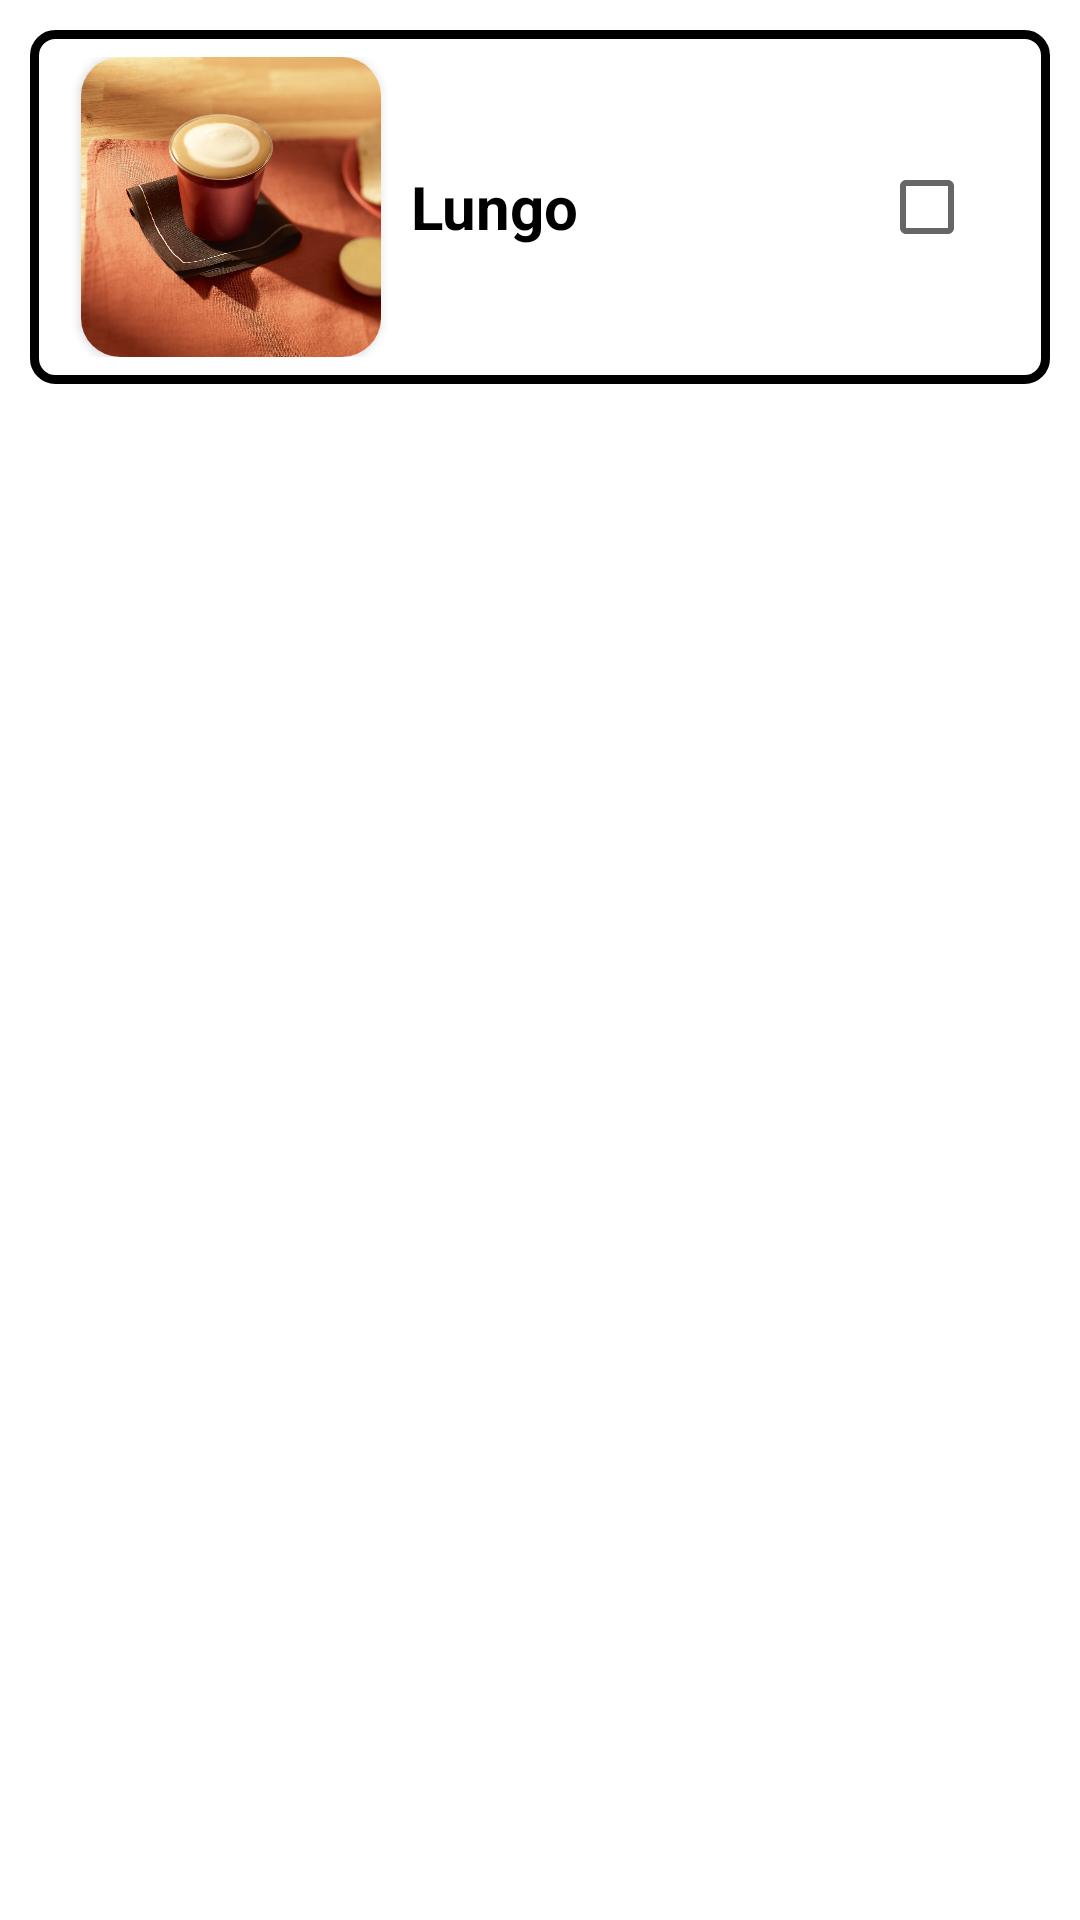

Write the Android layout XML for this screen, with the resource values it uses.
<!-- AndroidManifest.xml: application theme Theme.CoffeeSecrets -->
<!-- res/layout/co4.xml -->
<LinearLayout android:layout_width="match_parent"
    android:layout_height="wrap_content"
    xmlns:app="http://schemas.android.com/apk/res-auto"
    android:orientation="vertical"
    xmlns:android="http://schemas.android.com/apk/res/android">


        <LinearLayout
            android:layout_width="match_parent"
            android:layout_height="wrap_content"
            android:orientation="horizontal"
            android:layout_margin="10dp"
            android:background="@drawable/bgggc"
            android:padding="9dp">

            <androidx.cardview.widget.CardView
                android:layout_width="100dp"
                android:layout_height="100dp"
                android:layout_marginLeft="8dp"
                app:cardCornerRadius="13dp">
                <ImageView
                    android:id="@+id/ci_image"
                    android:layout_width="100dp"
                    android:layout_height="100dp"
                    android:scaleType="centerCrop"
                    app:srcCompat="@drawable/lungo" />
            </androidx.cardview.widget.CardView>

            <TextView
                android:id="@+id/b_name"
                android:layout_width="wrap_content"
                android:layout_height="wrap_content"
                android:layout_weight="1"
                android:layout_gravity="center_vertical"
                android:text="Lungo"
                android:layout_marginLeft="10dp"
                android:textColor="@color/black"
                android:textStyle="bold"
                android:textSize="20dp"/>

            <CheckBox
                android:id="@+id/fav_cc_cb"
                android:layout_width="wrap_content"
                android:layout_height="wrap_content"
                android:layout_gravity="center_vertical"
                />
        </LinearLayout>



</LinearLayout>
<!-- resources referenced by this layout -->
<resources>
  <!-- drawable bgggc (drawable) -->
  <?xml version="1.0" encoding="UTF-8"?>
  <shape xmlns:android="http://schemas.android.com/apk/res/android">
      <solid android:color="#00FFFFFF"/>
  
      <stroke android:width="3dp"
          android:color="#000000"
          />
  
      <padding android:left="1dp"
          android:top="1dp"
          android:right="1dp"
          android:bottom="1dp"
          />
  
      <corners android:bottomRightRadius="7dp" android:bottomLeftRadius="7dp"
          android:topLeftRadius="7dp" android:topRightRadius="7dp"/>
  </shape>
  <!-- drawable lungo: jpg bitmap (drawable, 365751 bytes) -->
  <style name="Theme.CoffeeSecrets" parent="Theme.MaterialComponents.DayNight.NoActionBar">
          
          <item name="colorPrimary">@color/purple_500</item>
          <item name="colorPrimaryVariant">@color/purple_700</item>
          <item name="colorOnPrimary">@color/white</item>
          
          <item name="colorSecondary">@color/teal_200</item>
          <item name="colorSecondaryVariant">@color/teal_700</item>
          <item name="colorOnSecondary">@color/black</item>
          
          <item name="android:statusBarColor" tools:targetApi="l">?attr/colorPrimaryVariant</item>
          
      </style>
  <!-- not gathered from this repository: default colours our renderer supplied (Android Studio template values) -->
  <color name="purple_500">#FF6200EE</color>
  <color name="purple_700">#FF3700B3</color>
  <color name="teal_200">#FF03DAC5</color>
  <color name="teal_700">#FF018786</color>
  <color name="black">#FF000000</color>
  <color name="white">#FFFFFFFF</color>
</resources>
